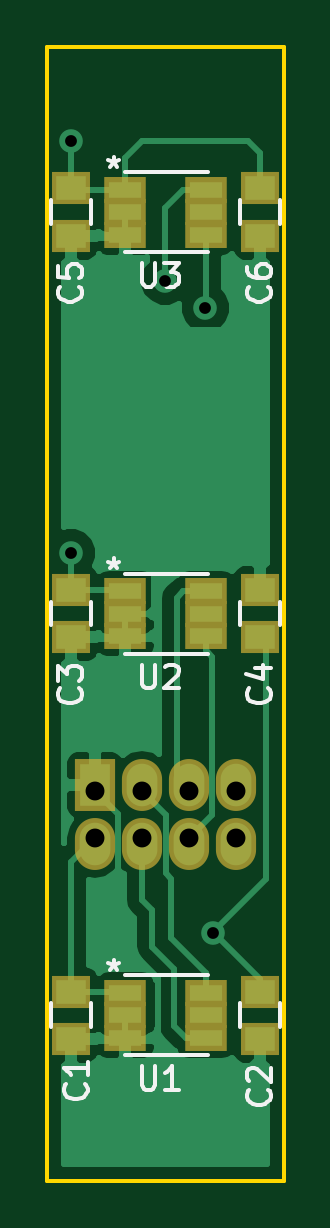
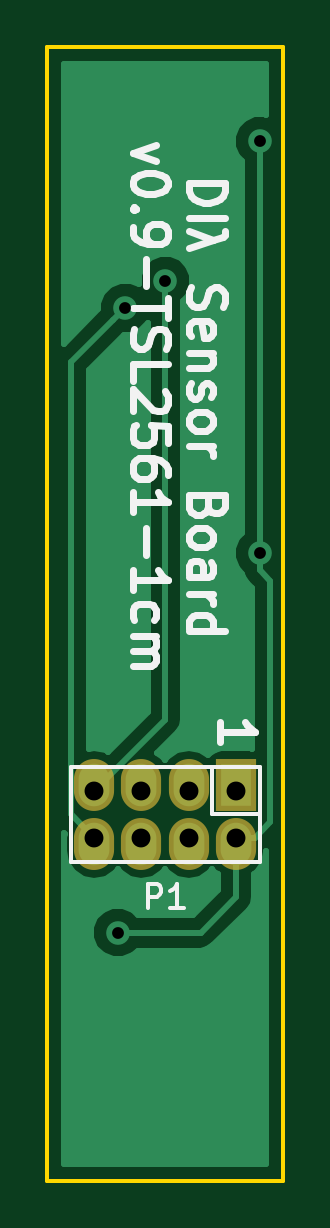
Circuit board: 9 layer files. Board 10.0 x 48.0 mm.
- bottom_copper: Sensor-Board-TSL2561-3x-1cm-B.Cu.gbr (6854 bytes)
- bottom_mask: Sensor-Board-TSL2561-3x-1cm-B.Mask.gbr (555 bytes)
- bottom_silk: Sensor-Board-TSL2561-3x-1cm-B.SilkS.gbr (8893 bytes)
- outline: Sensor-Board-TSL2561-3x-1cm-Edge.Cuts.gbr (539 bytes)
- top_copper: Sensor-Board-TSL2561-3x-1cm-F.Cu.gbr (20526 bytes)
- top_mask: Sensor-Board-TSL2561-3x-1cm-F.Mask.gbr (1276 bytes)
- top_silk: Sensor-Board-TSL2561-3x-1cm-F.SilkS.gbr (6645 bytes)
- drill: Sensor-Board-TSL2561-3x-1cm-NPTH.drl (185 bytes)
- drill: Sensor-Board-TSL2561-3x-1cm.drl (346 bytes)

=== bottom_copper: Sensor-Board-TSL2561-3x-1cm-B.Cu.gbr (6854 bytes, source omitted) ===
=== bottom_mask: Sensor-Board-TSL2561-3x-1cm-B.Mask.gbr ===
G04 #@! TF.FileFunction,Soldermask,Bot*
%FSLAX46Y46*%
G04 Gerber Fmt 4.6, Leading zero omitted, Abs format (unit mm)*
G04 Created by KiCad (PCBNEW (2016-01-25 BZR 6514, Git a23e712)-product) date Tue 24 May 2016 07:00:10 PM CST*
%MOMM*%
G01*
G04 APERTURE LIST*
%ADD10C,0.100000*%
%ADD11R,1.700000X2.200000*%
%ADD12O,1.700000X2.200000*%
G04 APERTURE END LIST*
D10*
D11*
X2000000Y16750000D03*
D12*
X2000000Y14250000D03*
X4000000Y16750000D03*
X4000000Y14250000D03*
X6000000Y16750000D03*
X6000000Y14250000D03*
X8000000Y16750000D03*
X8000000Y14250000D03*
M02*

=== bottom_silk: Sensor-Board-TSL2561-3x-1cm-B.SilkS.gbr (8893 bytes, source omitted) ===
=== outline: Sensor-Board-TSL2561-3x-1cm-Edge.Cuts.gbr ===
G04 #@! TF.FileFunction,Profile,NP*
%FSLAX46Y46*%
G04 Gerber Fmt 4.6, Leading zero omitted, Abs format (unit mm)*
G04 Created by KiCad (PCBNEW (2016-01-25 BZR 6514, Git a23e712)-product) date Tue 24 May 2016 07:00:10 PM CST*
%MOMM*%
G01*
G04 APERTURE LIST*
%ADD10C,0.100000*%
%ADD11C,0.150000*%
G04 APERTURE END LIST*
D10*
D11*
X0Y48000000D02*
X0Y45000000D01*
X10000000Y48000000D02*
X0Y48000000D01*
X10000000Y45000000D02*
X10000000Y48000000D01*
X0Y0D02*
X0Y45000000D01*
X10000000Y0D02*
X10000000Y45000000D01*
X0Y0D02*
X10000000Y0D01*
M02*

=== top_copper: Sensor-Board-TSL2561-3x-1cm-F.Cu.gbr (20526 bytes, source omitted) ===
=== top_mask: Sensor-Board-TSL2561-3x-1cm-F.Mask.gbr ===
G04 #@! TF.FileFunction,Soldermask,Top*
%FSLAX46Y46*%
G04 Gerber Fmt 4.6, Leading zero omitted, Abs format (unit mm)*
G04 Created by KiCad (PCBNEW (2016-01-25 BZR 6514, Git a23e712)-product) date Tue 24 May 2016 07:00:10 PM CST*
%MOMM*%
G01*
G04 APERTURE LIST*
%ADD10C,0.100000*%
%ADD11R,1.800000X1.100000*%
%ADD12R,1.650000X1.400000*%
%ADD13R,1.700000X2.200000*%
%ADD14O,1.700000X2.200000*%
G04 APERTURE END LIST*
D10*
D11*
X3300000Y7950000D03*
X3300000Y7000000D03*
X3300000Y6050000D03*
X6700000Y6050000D03*
X6700000Y7000000D03*
X6700000Y7950000D03*
D12*
X1000000Y8000000D03*
X1000000Y6000000D03*
X9000000Y8000000D03*
X9000000Y6000000D03*
X1000000Y25000000D03*
X1000000Y23000000D03*
X9000000Y23000000D03*
X9000000Y25000000D03*
X1000000Y42000000D03*
X1000000Y40000000D03*
X9000000Y42000000D03*
X9000000Y40000000D03*
D13*
X2000000Y16750000D03*
D14*
X2000000Y14250000D03*
X4000000Y16750000D03*
X4000000Y14250000D03*
X6000000Y16750000D03*
X6000000Y14250000D03*
X8000000Y16750000D03*
X8000000Y14250000D03*
D11*
X3300000Y41950000D03*
X3300000Y41000000D03*
X3300000Y40050000D03*
X6700000Y40050000D03*
X6700000Y41000000D03*
X6700000Y41950000D03*
X3300000Y24950000D03*
X3300000Y24000000D03*
X3300000Y23050000D03*
X6700000Y23050000D03*
X6700000Y24000000D03*
X6700000Y24950000D03*
M02*

=== top_silk: Sensor-Board-TSL2561-3x-1cm-F.SilkS.gbr ===
G04 #@! TF.FileFunction,Legend,Top*
%FSLAX46Y46*%
G04 Gerber Fmt 4.6, Leading zero omitted, Abs format (unit mm)*
G04 Created by KiCad (PCBNEW (2016-01-25 BZR 6514, Git a23e712)-product) date Tue 24 May 2016 07:00:10 PM CST*
%MOMM*%
G01*
G04 APERTURE LIST*
%ADD10C,0.100000*%
%ADD11C,0.150000*%
G04 APERTURE END LIST*
D10*
D11*
X3300000Y5300000D02*
X6800000Y5300000D01*
X3300000Y8700000D02*
X6800000Y8700000D01*
X1850000Y6500000D02*
X1850000Y7500000D01*
X150000Y7500000D02*
X150000Y6500000D01*
X9850000Y6500000D02*
X9850000Y7500000D01*
X8150000Y7500000D02*
X8150000Y6500000D01*
X1850000Y23500000D02*
X1850000Y24500000D01*
X150000Y24500000D02*
X150000Y23500000D01*
X8150000Y24500000D02*
X8150000Y23500000D01*
X9850000Y23500000D02*
X9850000Y24500000D01*
X1850000Y40500000D02*
X1850000Y41500000D01*
X150000Y41500000D02*
X150000Y40500000D01*
X9850000Y40500000D02*
X9850000Y41500000D01*
X8150000Y41500000D02*
X8150000Y40500000D01*
X3300000Y39300000D02*
X6800000Y39300000D01*
X3300000Y42700000D02*
X6800000Y42700000D01*
X3300000Y22300000D02*
X6800000Y22300000D01*
X3300000Y25700000D02*
X6800000Y25700000D01*
X3988095Y4847619D02*
X3988095Y4038095D01*
X4035714Y3942857D01*
X4083333Y3895238D01*
X4178571Y3847619D01*
X4369048Y3847619D01*
X4464286Y3895238D01*
X4511905Y3942857D01*
X4559524Y4038095D01*
X4559524Y4847619D01*
X5559524Y3847619D02*
X4988095Y3847619D01*
X5273809Y3847619D02*
X5273809Y4847619D01*
X5178571Y4704762D01*
X5083333Y4609524D01*
X4988095Y4561905D01*
X2800000Y9347619D02*
X2800000Y9109524D01*
X2561905Y9204762D02*
X2800000Y9109524D01*
X3038096Y9204762D01*
X2657143Y8919048D02*
X2800000Y9109524D01*
X2942858Y8919048D01*
X1607143Y4083334D02*
X1654762Y4035715D01*
X1702381Y3892858D01*
X1702381Y3797620D01*
X1654762Y3654762D01*
X1559524Y3559524D01*
X1464286Y3511905D01*
X1273810Y3464286D01*
X1130952Y3464286D01*
X940476Y3511905D01*
X845238Y3559524D01*
X750000Y3654762D01*
X702381Y3797620D01*
X702381Y3892858D01*
X750000Y4035715D01*
X797619Y4083334D01*
X1702381Y5035715D02*
X1702381Y4464286D01*
X1702381Y4750000D02*
X702381Y4750000D01*
X845238Y4654762D01*
X940476Y4559524D01*
X988095Y4464286D01*
X9357143Y3833334D02*
X9404762Y3785715D01*
X9452381Y3642858D01*
X9452381Y3547620D01*
X9404762Y3404762D01*
X9309524Y3309524D01*
X9214286Y3261905D01*
X9023810Y3214286D01*
X8880952Y3214286D01*
X8690476Y3261905D01*
X8595238Y3309524D01*
X8500000Y3404762D01*
X8452381Y3547620D01*
X8452381Y3642858D01*
X8500000Y3785715D01*
X8547619Y3833334D01*
X8547619Y4214286D02*
X8500000Y4261905D01*
X8452381Y4357143D01*
X8452381Y4595239D01*
X8500000Y4690477D01*
X8547619Y4738096D01*
X8642857Y4785715D01*
X8738095Y4785715D01*
X8880952Y4738096D01*
X9452381Y4166667D01*
X9452381Y4785715D01*
X1357143Y20833334D02*
X1404762Y20785715D01*
X1452381Y20642858D01*
X1452381Y20547620D01*
X1404762Y20404762D01*
X1309524Y20309524D01*
X1214286Y20261905D01*
X1023810Y20214286D01*
X880952Y20214286D01*
X690476Y20261905D01*
X595238Y20309524D01*
X500000Y20404762D01*
X452381Y20547620D01*
X452381Y20642858D01*
X500000Y20785715D01*
X547619Y20833334D01*
X452381Y21166667D02*
X452381Y21785715D01*
X833333Y21452381D01*
X833333Y21595239D01*
X880952Y21690477D01*
X928571Y21738096D01*
X1023810Y21785715D01*
X1261905Y21785715D01*
X1357143Y21738096D01*
X1404762Y21690477D01*
X1452381Y21595239D01*
X1452381Y21309524D01*
X1404762Y21214286D01*
X1357143Y21166667D01*
X9357143Y20833334D02*
X9404762Y20785715D01*
X9452381Y20642858D01*
X9452381Y20547620D01*
X9404762Y20404762D01*
X9309524Y20309524D01*
X9214286Y20261905D01*
X9023810Y20214286D01*
X8880952Y20214286D01*
X8690476Y20261905D01*
X8595238Y20309524D01*
X8500000Y20404762D01*
X8452381Y20547620D01*
X8452381Y20642858D01*
X8500000Y20785715D01*
X8547619Y20833334D01*
X8785714Y21690477D02*
X9452381Y21690477D01*
X8404762Y21452381D02*
X9119048Y21214286D01*
X9119048Y21833334D01*
X1357143Y37833334D02*
X1404762Y37785715D01*
X1452381Y37642858D01*
X1452381Y37547620D01*
X1404762Y37404762D01*
X1309524Y37309524D01*
X1214286Y37261905D01*
X1023810Y37214286D01*
X880952Y37214286D01*
X690476Y37261905D01*
X595238Y37309524D01*
X500000Y37404762D01*
X452381Y37547620D01*
X452381Y37642858D01*
X500000Y37785715D01*
X547619Y37833334D01*
X452381Y38738096D02*
X452381Y38261905D01*
X928571Y38214286D01*
X880952Y38261905D01*
X833333Y38357143D01*
X833333Y38595239D01*
X880952Y38690477D01*
X928571Y38738096D01*
X1023810Y38785715D01*
X1261905Y38785715D01*
X1357143Y38738096D01*
X1404762Y38690477D01*
X1452381Y38595239D01*
X1452381Y38357143D01*
X1404762Y38261905D01*
X1357143Y38214286D01*
X9357143Y37833334D02*
X9404762Y37785715D01*
X9452381Y37642858D01*
X9452381Y37547620D01*
X9404762Y37404762D01*
X9309524Y37309524D01*
X9214286Y37261905D01*
X9023810Y37214286D01*
X8880952Y37214286D01*
X8690476Y37261905D01*
X8595238Y37309524D01*
X8500000Y37404762D01*
X8452381Y37547620D01*
X8452381Y37642858D01*
X8500000Y37785715D01*
X8547619Y37833334D01*
X8452381Y38690477D02*
X8452381Y38500000D01*
X8500000Y38404762D01*
X8547619Y38357143D01*
X8690476Y38261905D01*
X8880952Y38214286D01*
X9261905Y38214286D01*
X9357143Y38261905D01*
X9404762Y38309524D01*
X9452381Y38404762D01*
X9452381Y38595239D01*
X9404762Y38690477D01*
X9357143Y38738096D01*
X9261905Y38785715D01*
X9023810Y38785715D01*
X8928571Y38738096D01*
X8880952Y38690477D01*
X8833333Y38595239D01*
X8833333Y38404762D01*
X8880952Y38309524D01*
X8928571Y38261905D01*
X9023810Y38214286D01*
X3988095Y38847619D02*
X3988095Y38038095D01*
X4035714Y37942857D01*
X4083333Y37895238D01*
X4178571Y37847619D01*
X4369048Y37847619D01*
X4464286Y37895238D01*
X4511905Y37942857D01*
X4559524Y38038095D01*
X4559524Y38847619D01*
X4940476Y38847619D02*
X5559524Y38847619D01*
X5226190Y38466667D01*
X5369048Y38466667D01*
X5464286Y38419048D01*
X5511905Y38371429D01*
X5559524Y38276190D01*
X5559524Y38038095D01*
X5511905Y37942857D01*
X5464286Y37895238D01*
X5369048Y37847619D01*
X5083333Y37847619D01*
X4988095Y37895238D01*
X4940476Y37942857D01*
X2800000Y43347619D02*
X2800000Y43109524D01*
X2561905Y43204762D02*
X2800000Y43109524D01*
X3038096Y43204762D01*
X2657143Y42919048D02*
X2800000Y43109524D01*
X2942858Y42919048D01*
X3988095Y21847619D02*
X3988095Y21038095D01*
X4035714Y20942857D01*
X4083333Y20895238D01*
X4178571Y20847619D01*
X4369048Y20847619D01*
X4464286Y20895238D01*
X4511905Y20942857D01*
X4559524Y21038095D01*
X4559524Y21847619D01*
X4988095Y21752381D02*
X5035714Y21800000D01*
X5130952Y21847619D01*
X5369048Y21847619D01*
X5464286Y21800000D01*
X5511905Y21752381D01*
X5559524Y21657143D01*
X5559524Y21561905D01*
X5511905Y21419048D01*
X4940476Y20847619D01*
X5559524Y20847619D01*
X2800000Y26347619D02*
X2800000Y26109524D01*
X2561905Y26204762D02*
X2800000Y26109524D01*
X3038096Y26204762D01*
X2657143Y25919048D02*
X2800000Y26109524D01*
X2942858Y25919048D01*
M02*

=== drill: Sensor-Board-TSL2561-3x-1cm-NPTH.drl ===
M48
;DRILL file {KiCad (2016-01-25 BZR 6514, Git a23e712)-product} date Tue 24 May 2016 06:59:04 PM CST
;FORMAT={-:-/ absolute / metric / decimal}
FMAT,2
METRIC,TZ
%
G90
G05
M71
T0
M30

=== drill: Sensor-Board-TSL2561-3x-1cm.drl ===
M48
;DRILL file {KiCad (2016-01-25 BZR 6514, Git a23e712)-product} date Tue 24 May 2016 06:59:04 PM CST
;FORMAT={-:-/ absolute / metric / decimal}
FMAT,2
METRIC,TZ
T1C0.500
T2C0.800
%
G90
G05
M71
T1
X0.998Y43.998
X0.998Y26.563
X4.983Y38.095
X6.688Y36.946
X7.Y10.5
T2
X2.Y16.5
X2.Y14.5
X4.Y16.5
X4.Y14.5
X6.Y16.5
X6.Y14.5
X8.Y16.5
X8.Y14.5
T0
M30

